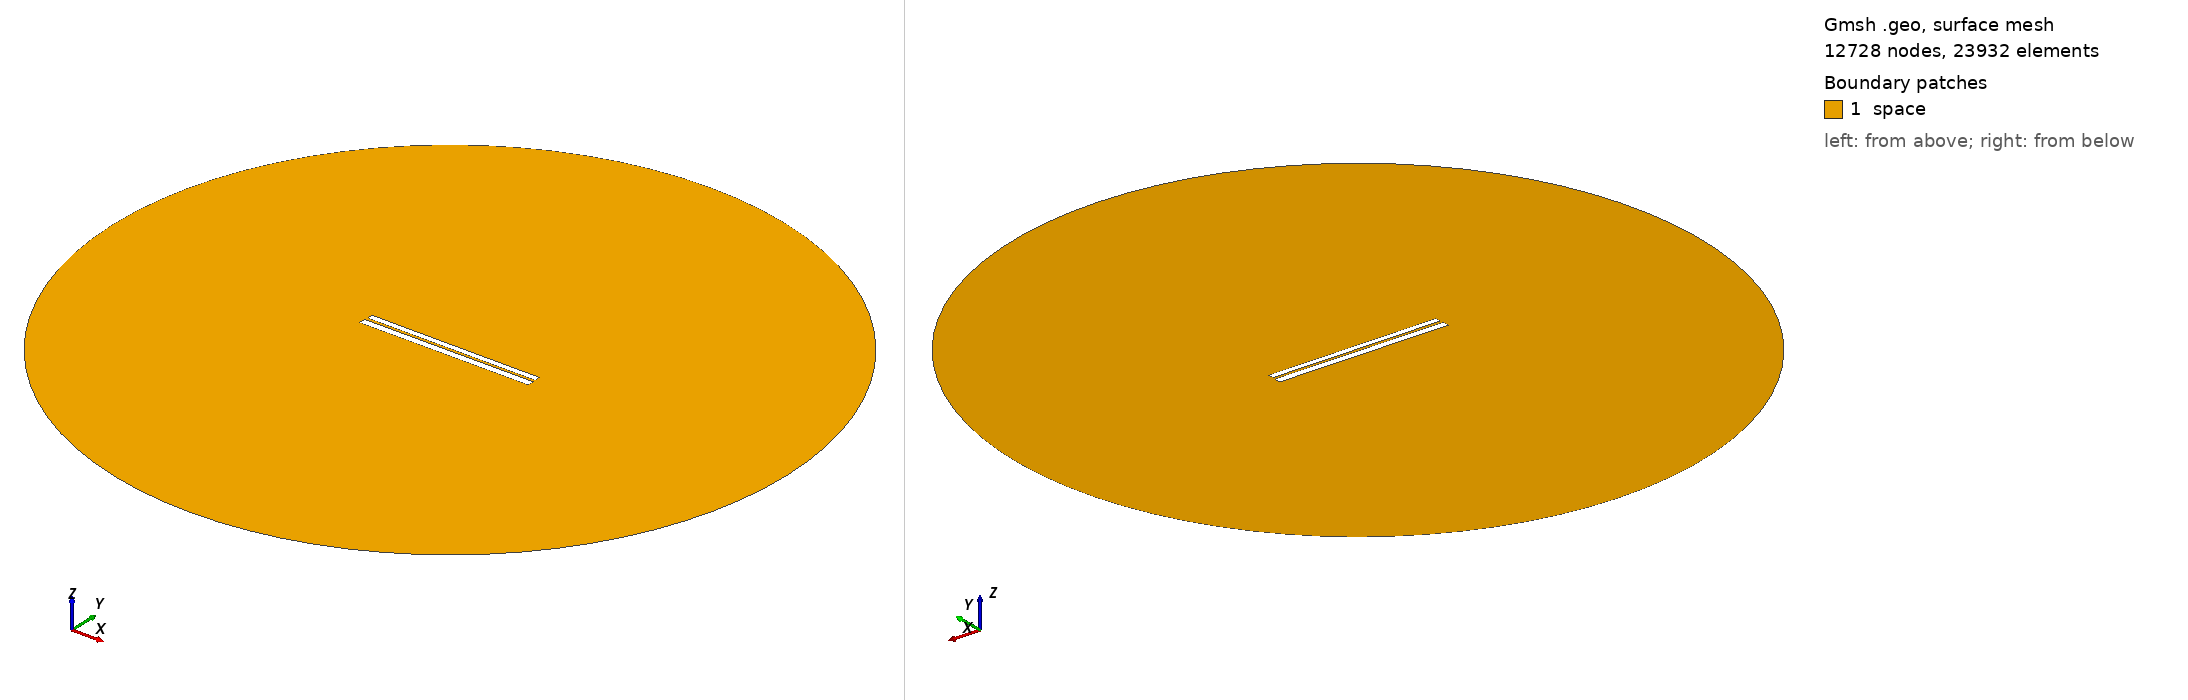

Gmsh geometry script, surface-meshed: 12728 nodes, 23932 surface elements. Boundary patches (legend numbers): 1 space. Left view from above one corner, right view from below the opposite corner. Legend entries are the model's physical surfaces. The drawing asked Gmsh for element sizes between 1% and 20% of the model's largest extent; the script's own settings can give other sizes.

=== 306.geo (drawn) ===
// Set the geometry kernel
SetFactory("OpenCASCADE");

//---------------------------------------
// Rectangles
//---------------------------------------

// Rectangle 1 (top)
Point(1) = {-49.733333333333334, 1.0166666666666666, 0, 1.0};
Point(2) = {49.733333333333334, 1.0166666666666666, 0, 1.0};
Point(3) = {49.733333333333334, 4.483333333333333, 0, 1.0};
Point(4) = {-49.733333333333334, 4.483333333333333, 0, 1.0};

Line(1) = {1, 2};
Line(2) = {2, 3};
Line(3) = {3, 4};
Line(4) = {4, 1};

Line Loop(1) = {1, 2, 3, 4};
Plane Surface(1) = {1};

Rotate { {0, 0, 1}, {0,  0.75,  0}, -0.002 } {
  Surface{1};
}

// Rectangle 2 (bottom)
Point(5) = {-50,-0.75, 0, 1.0};
Point(6) = { 50,-0.75, 0, 1.0};
Point(7) = { 50,-4.75, 0, 1.0};
Point(8) = {-50,-4.75, 0, 1.0};

Line(5) = {5, 6};
Line(6) = {6, 7};
Line(7) = {7, 8};
Line(8) = {8, 5};

Line Loop(2) = {5, 6, 7, 8};
Plane Surface(2) = {2}; 


//---------------------------------------
// Circle
//---------------------------------------

// Define points
Point(9) = {0, 0, 0};        // Center
Point(10) = {200, 0, 0};     // Start point
Point(11) = {0, 200, 0};     // 90 degrees
Point(12) = {-200, 0, 0};    // 180 degrees
Point(13) = {0, -200, 0};    // 270 degrees

// Define circle arcs (each needs start, center, end)
Circle(9) = {10, 9, 11};
Circle(10) = {11, 9, 12};
Circle(11) = {12, 9, 13};
Circle(12) = {13, 9, 10};

// Define curve loop and surface if needed
Curve Loop(3) = {9, 10, 11, 12};
Surface(3) = {3};

// Subtract Rectangles from Circle
BooleanDifference{ Surface{3}; Delete; }{ Surface{1}; Surface{2}; Delete; }

//---------------------------------------
// Transfinite Lines and Surface
//---------------------------------------
r = 7;
Transfinite Line {1, 3} = 50*r Using Progression 1;
Transfinite Line {2, 4} = 2*r Using Progression 1;
Transfinite Line {5, 7} = 50*r Using Progression 1;
Transfinite Line {6, 8} = 2*r Using Progression 1;
Transfinite Line {9, 10, 11, 12} = 20 Using Progression 1;

//---------------------------------------
// Define Physical Groups
//---------------------------------------                

//--- Physical Curves
// Physical groups for boundaries
Physical Line("force_segment", 10) = {1};
Physical Line("upper_plate", 11) = {2, 3, 4};
Physical Line("lower_plate", 12) = {5, 6, 7, 8};
Physical Line("boundary", 20) = {9, 10, 11, 12};

//--- Physical Surfaces
Physical Surface("space", 30) = {3};

//---------------------------------------
// 6. Generate the Mesh
//---------------------------------------
Mesh 2;  // 2D mesh generation
